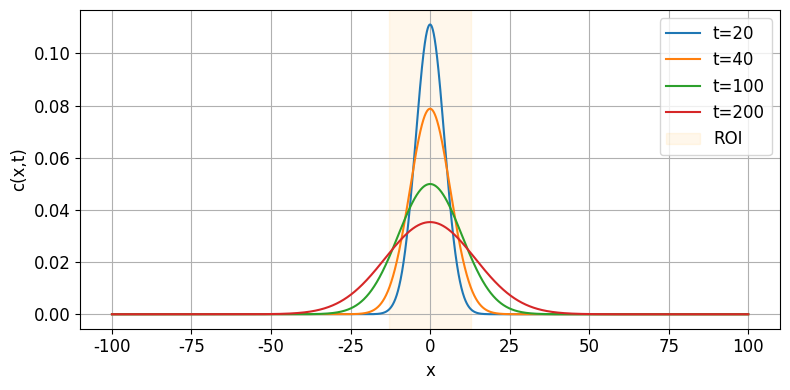
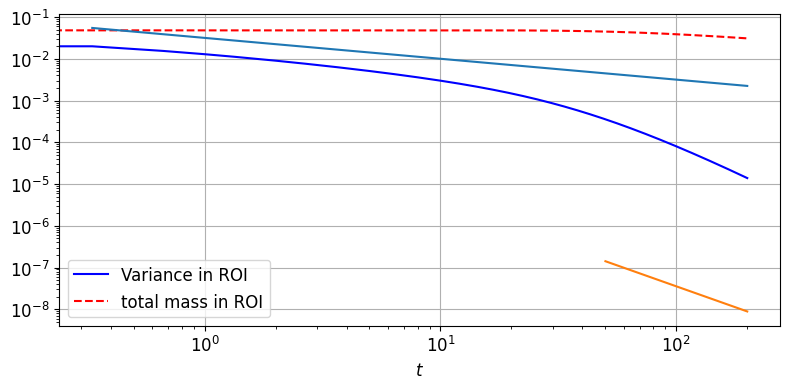

Reproduce these figures in Python, in order.
import numpy as np
import matplotlib.pyplot as plt

plt.rcParams['font.family'] = 'Ubuntu'          # Police Ubuntu
plt.rcParams['axes.titlesize'] = 'x-large'      # Taille titre
plt.rcParams['axes.labelsize'] = 'large'        # Taille labels
plt.rcParams['legend.fontsize'] = 'large'       # Taille légende
plt.rcParams['xtick.labelsize'] = 'large'       # Taille ticks X
plt.rcParams['ytick.labelsize'] = 'large'       # Taille ticks Y
# ---------------------------------------------------
# PARAMÈTRES PHYSIQUES
# ---------------------------------------------------
D = 0.5          # diffusivité
A = 1.0          # amplitude initiale
sigma0 = 0.5     # sigma initial de la gaussienne
x0 = 0.0         # centre initial du pic

# ---------------------------------------------------
# ESPACE
# ---------------------------------------------------
x_min, x_max = -100, 100
nx = 4001
x = np.linspace(x_min, x_max, nx)

# ---------------------------------------------------
# TEMPS
# ---------------------------------------------------
t_max = 200
nt = 600
times = np.linspace(0, t_max, nt)

# ---------------------------------------------------
# ROI FIXE
# ---------------------------------------------------
a = -13.0    # borne gauche du ROI
b =  13.0    # borne droite du ROI
L = b - a   # largeur du ROI

# ---------------------------------------------------
# SOLUTION ANALYTIQUE DE LA DIFFUSION
# ---------------------------------------------------
def C_analytic(x, t):
    """Solution analytique : diffusion d'une gaussienne."""
    if t == 0:
        return A * np.exp(-(x-x0)**2 / (2*sigma0**2))
    s2 = sigma0**2 + 2*D*t
    pref = A * np.sqrt(sigma0**2 / s2)
    return pref * np.exp(-(x-x0)**2 / (2*s2))

# ---------------------------------------------------
# CALCUL : variance spatiale de C(x,t) dans le ROI fixe
# ---------------------------------------------------
variance_roi = np.zeros(nt)
mean_roi = np.zeros(nt)

mask = (x >= a) & (x <= b)

for i, t in enumerate(times):
    Cx = C_analytic(x, t)

    # moyenne spatiale dans le ROI
    mean = np.trapz(Cx[mask], x[mask]) / L
    mean_roi[i] = mean

    # variance spatiale E[C²] - (E[C])²
    Ex2 = np.trapz(Cx[mask]**2, x[mask]) / L
    variance_roi[i] = Ex2 - mean**2

# ---------------------------------------------------
# FIGURE 1 : Profils C(x,t) avec ROI fixe
# ---------------------------------------------------
plt.figure(figsize=(8,4))
for T in [t_max//10, t_max//5,t_max//2, t_max//1]:
    Cx = C_analytic(x, T)
    plt.plot(x, Cx, label=f"t={T}")

plt.axvspan(a, b, color="orange", alpha=0.08, label="ROI")
plt.xlabel("x")
plt.ylabel("c(x,t)")
plt.legend()
plt.grid()
plt.tight_layout()
plt.show()
idfit= (nt//4)
# ---------------------------------------------------
# FIGURE 2 : Variance dans ROI fixe
# ---------------------------------------------------
plt.figure(figsize=(8,4))
plt.plot(times, variance_roi,'b-', label="Variance in ROI")
plt.plot(times, mean_roi,'r--', label="total mass in ROI")
plt.xlabel(f"$t$")
plt.legend()
plt.grid()
plt.xscale("log")
plt.yscale("log")
plt.plot(times,variance_roi[0]/times**0.5,label="Analytical solution for 1D diffusion scalar variance")
plt.plot(times[idfit:], variance_roi[idfit]/times[idfit:]**2)
plt.tight_layout()
plt.show()
